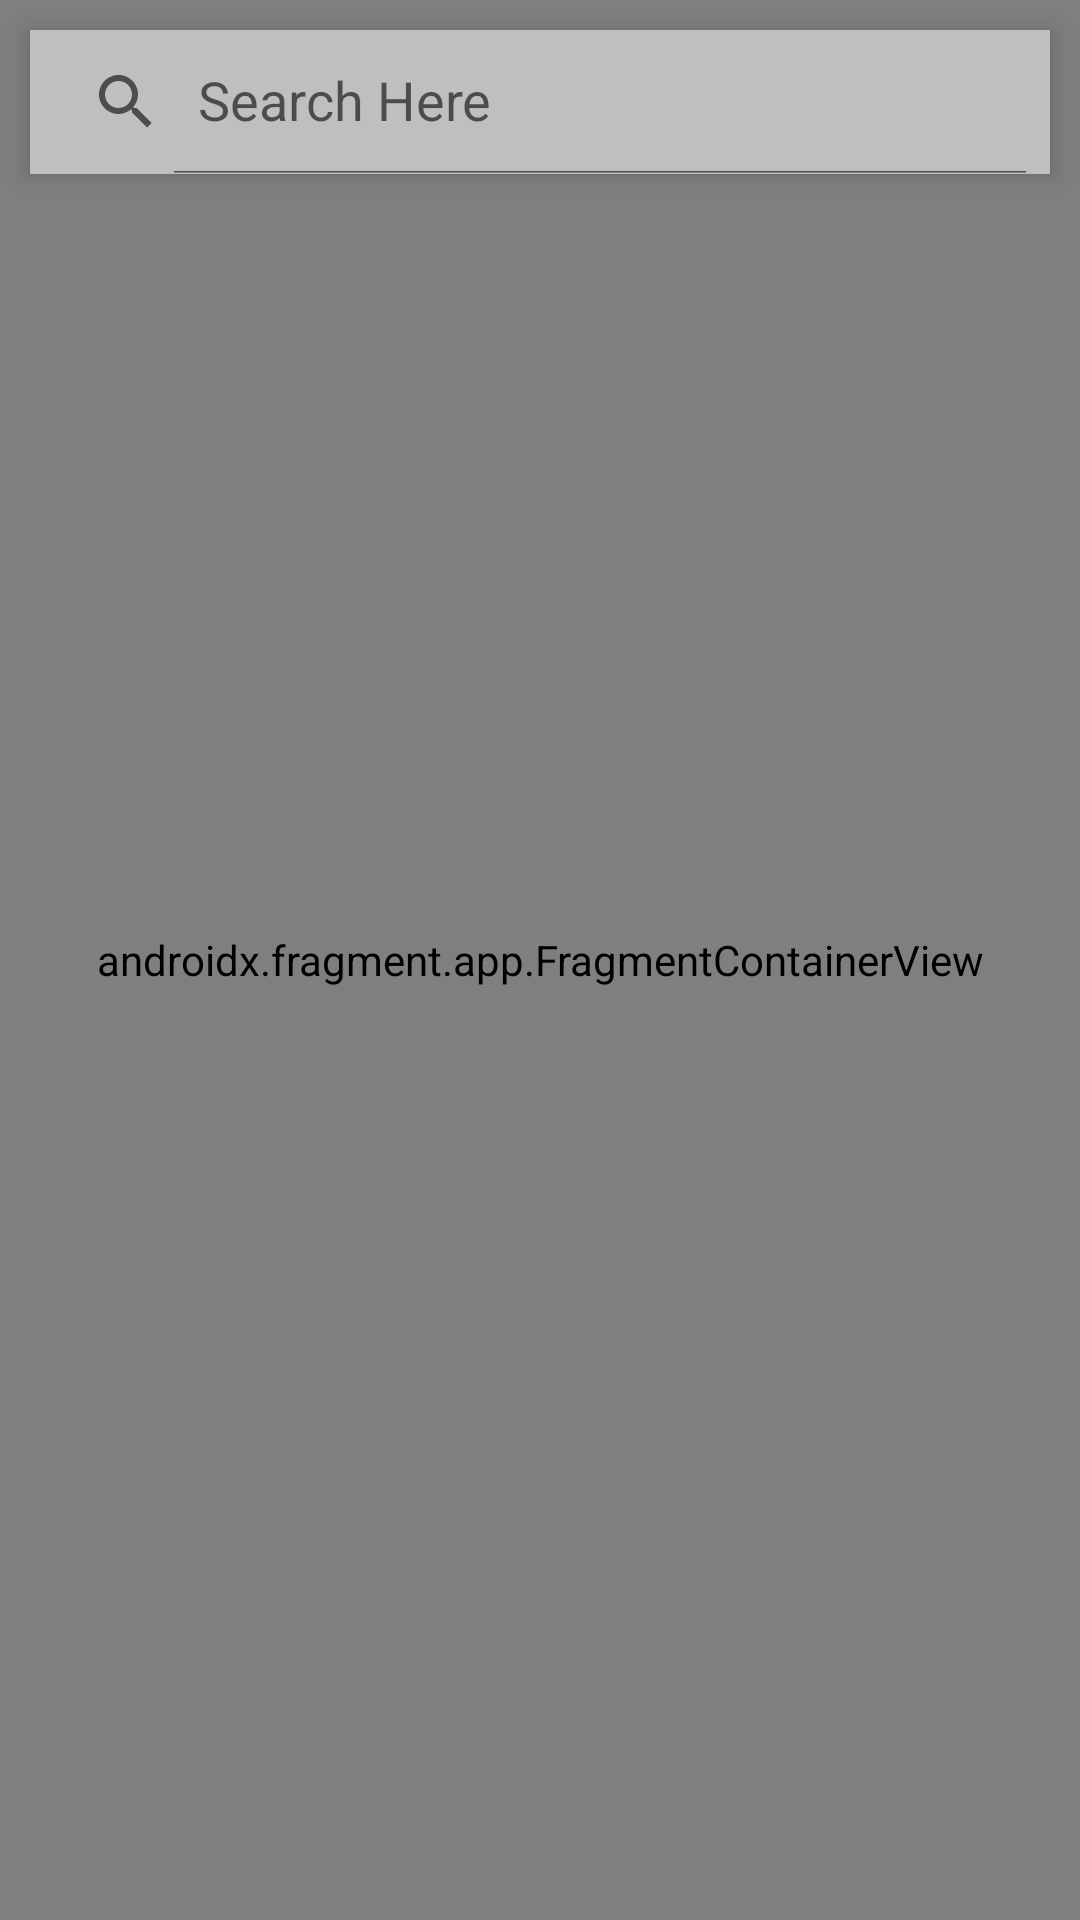

Android layout source for this screen:
<!-- AndroidManifest.xml: application theme Theme.MovieDbJM -->
<!-- res/layout/fragment_maps.xml -->
<?xml version="1.0" encoding="utf-8"?>
<RelativeLayout xmlns:android="http://schemas.android.com/apk/res/android"
    xmlns:app="http://schemas.android.com/apk/res-auto"
    android:layout_width="match_parent"
    android:layout_height="match_parent">

    <androidx.fragment.app.FragmentContainerView xmlns:android="http://schemas.android.com/apk/res/android"
        xmlns:tools="http://schemas.android.com/tools"
        android:id="@+id/map"
        android:name="com.google.android.gms.maps.SupportMapFragment"
        android:layout_width="match_parent"
        android:layout_height="match_parent"
        tools:context=".ui.map.MapsFragment" />

    <androidx.appcompat.widget.SearchView
        android:id="@+id/idSearchView"
        android:layout_width="match_parent"
        android:layout_height="wrap_content"
        android:layout_margin="10dp"
        android:background="#BFBFBF"
        android:elevation="5dp"
        app:iconifiedByDefault="false"
        app:queryHint="Search Here" />

</RelativeLayout>
<!-- resources referenced by this layout -->
<resources>
  <style name="Theme.MovieDbJM" parent="Theme.MaterialComponents.DayNight.DarkActionBar">
          
          <item name="colorPrimary">@color/purple_500</item>
          <item name="colorPrimaryVariant">@color/purple_700</item>
          <item name="colorOnPrimary">@color/white</item>
          
          <item name="colorSecondary">@color/teal_200</item>
          <item name="colorSecondaryVariant">@color/teal_700</item>
          <item name="colorOnSecondary">@color/black</item>
          
          <item name="android:statusBarColor" tools:targetApi="l">?attr/colorPrimaryVariant</item>
          
      </style>
  <color name="purple_500">#FF6200EE</color>
  <color name="purple_700">#FF3700B3</color>
  <color name="white">#FFFFFFFF</color>
  <color name="teal_200">#FF03DAC5</color>
  <color name="teal_700">#FF018786</color>
  <color name="black">#FF000000</color>
</resources>
